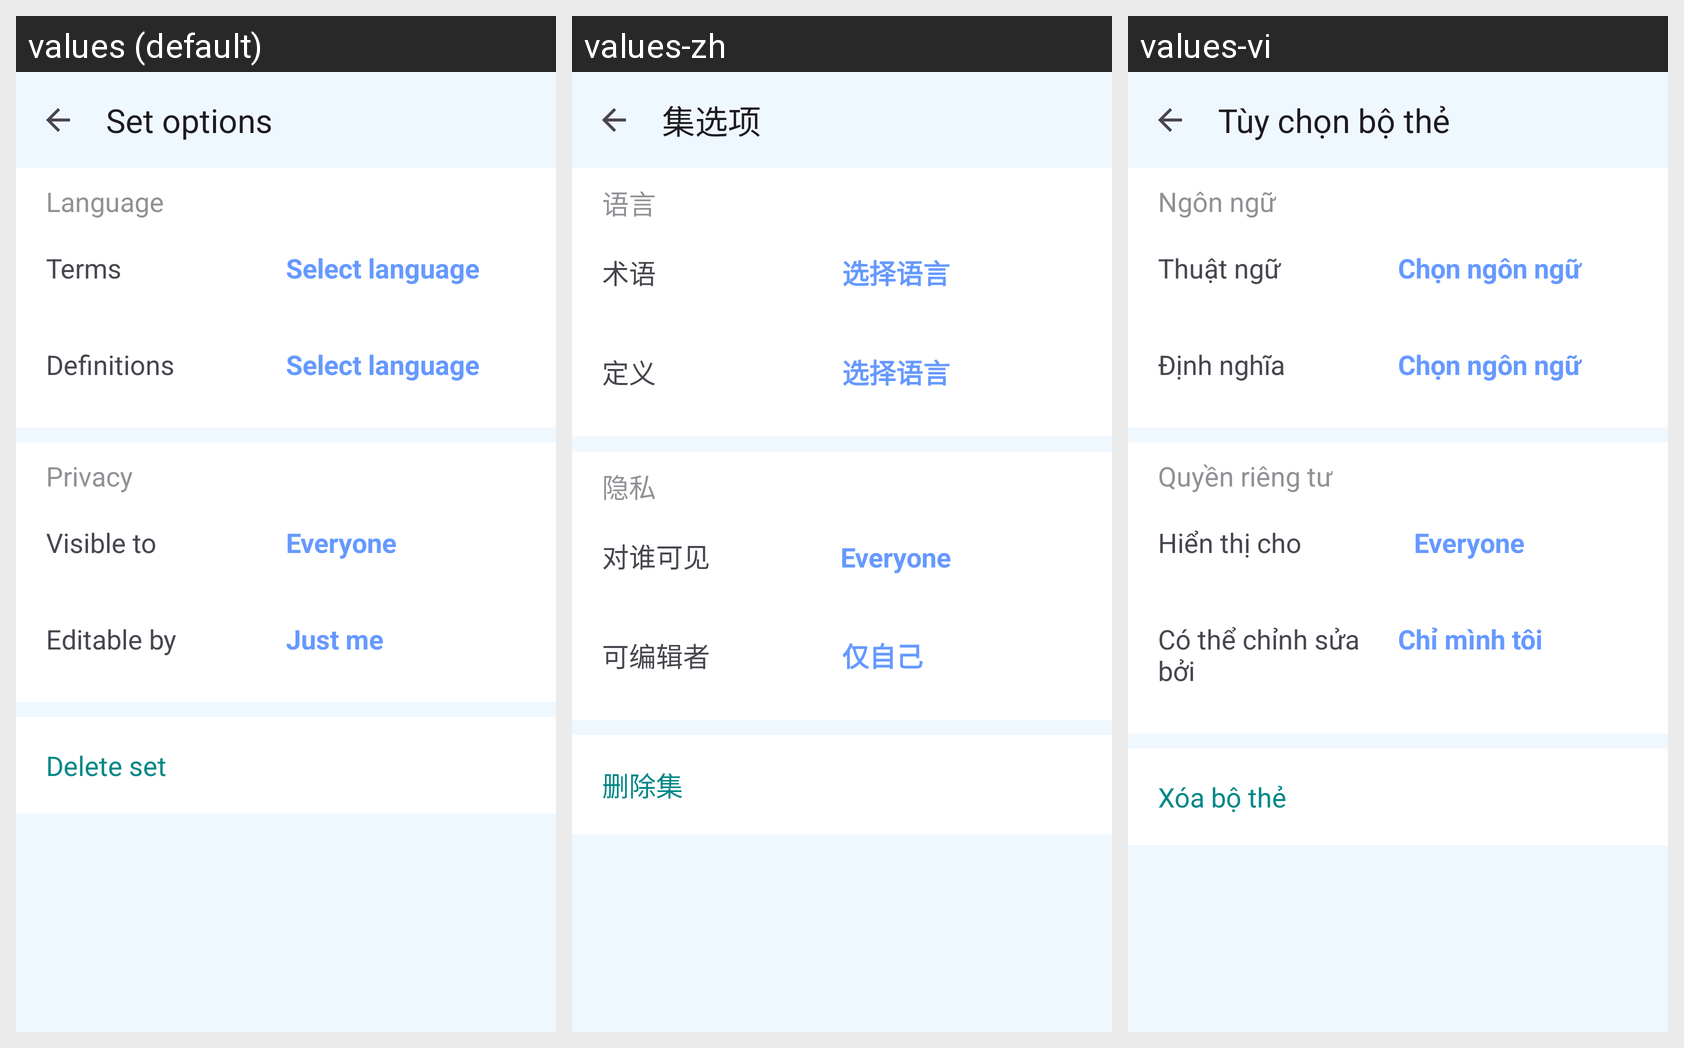

Locale-by-locale string values for the Android screen shown in this grid:
Android screen res/layout/activity_set_option.xml rendered under 3 locales, left to right: values (default), values-zh, values-vi. Device: Nexus 5 (rendered at 1080×1920; each locale shown at half size, 540×960, under a caption strip naming it); theme Theme.AppQuizlet.
Strings drawn on this screen, with the default value and each locale's value (text and hints the layout hard-codes, and strings that could not be matched under every locale, appear in the picture but are not listed):

set_options
  values: Set options
  values-zh: 集选项
  values-vi: Tùy chọn bộ thẻ

language
  values: Language
  values-zh: 语言
  values-vi: Ngôn ngữ

terms
  values: Terms
  values-zh: 术语
  values-vi: Thuật ngữ

select_language
  values: Select language
  values-zh: 选择语言
  values-vi: Chọn ngôn ngữ

definitions
  values: Definitions
  values-zh: 定义
  values-vi: Định nghĩa

privacy
  values: Privacy
  values-zh: 隐私
  values-vi: Quyền riêng tư

visible_to
  values: Visible to
  values-zh: 对谁可见
  values-vi: Hiển thị cho

edit_by
  values: Editable by
  values-zh: 可编辑者
  values-vi: Có thể chỉnh sửa bởi

just_me
  values: Just me
  values-zh: 仅自己
  values-vi: Chỉ mình tôi

delete_set
  values: Delete set
  values-zh: 删除集
  values-vi: Xóa bộ thẻ
